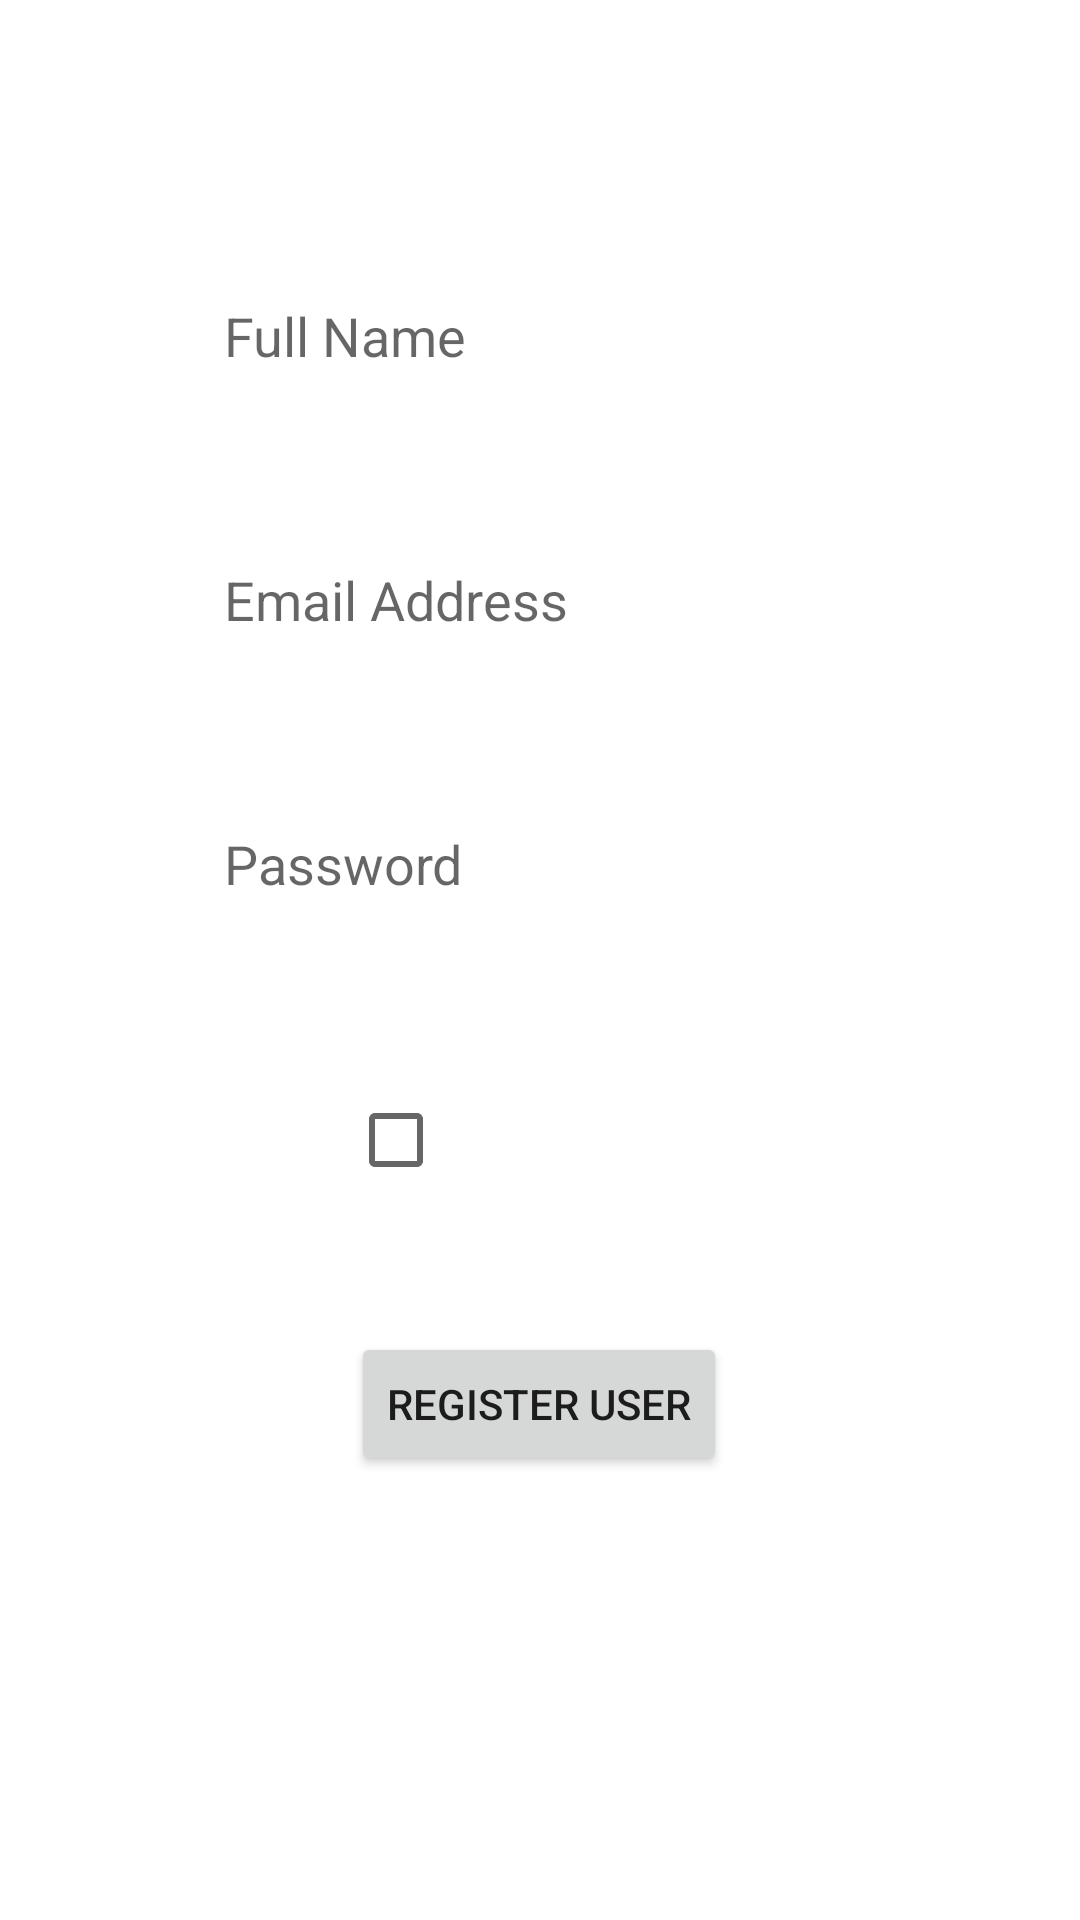

Layout XML and referenced resources for this Android screen:
<!-- AndroidManifest.xml: application theme Theme.B07_final_project -->
<!-- res/layout/activity_register_user.xml -->
<?xml version="1.0" encoding="utf-8"?>
<androidx.constraintlayout.widget.ConstraintLayout xmlns:android="http://schemas.android.com/apk/res/android"
    xmlns:app="http://schemas.android.com/apk/res-auto"
    xmlns:tools="http://schemas.android.com/tools"
    android:layout_width="match_parent"
    android:layout_height="match_parent"
    tools:context=".RegisterUser">

    <EditText
        android:id="@+id/fullName"
        android:layout_width="wrap_content"
        android:layout_height="wrap_content"
        android:layout_marginTop="88dp"
        android:ems="10"
        android:hint="Full Name"
        android:inputType="textPersonName"
        android:background="@drawable/border"
        android:backgroundTint="@android:color/white"
        android:minHeight="48dp"
        app:layout_constraintEnd_toEndOf="parent"
        app:layout_constraintHorizontal_bias="0.497"
        app:layout_constraintStart_toStartOf="parent"
        app:layout_constraintTop_toTopOf="parent" />

    <EditText
        android:id="@+id/emailAddressReg"
        android:layout_width="wrap_content"
        android:layout_height="wrap_content"
        android:layout_marginTop="40dp"
        android:ems="10"
        android:hint="@string/prompt_email"
        android:inputType="textPersonName"
        android:background="@drawable/border"
        android:backgroundTint="@android:color/white"
        android:minHeight="48dp"
        app:layout_constraintEnd_toEndOf="parent"
        app:layout_constraintHorizontal_bias="0.497"
        app:layout_constraintStart_toStartOf="parent"
        app:layout_constraintTop_toBottomOf="@+id/fullName" />

    <EditText
        android:id="@+id/passwordReg"
        android:layout_width="wrap_content"
        android:layout_height="wrap_content"
        android:layout_marginTop="40dp"
        android:background="@drawable/border"
        android:backgroundTint="@android:color/white"
        android:ems="10"
        android:hint="@string/prompt_password"
        android:inputType="textPersonName"
        android:minHeight="48dp"
        app:layout_constraintEnd_toEndOf="parent"
        app:layout_constraintHorizontal_bias="0.497"
        app:layout_constraintStart_toStartOf="parent"
        app:layout_constraintTop_toBottomOf="@+id/emailAddressReg" />

    <Button
        android:id="@+id/registerUser"
        android:layout_width="wrap_content"
        android:layout_height="wrap_content"
        android:text="Register User"
        app:layout_constraintBottom_toBottomOf="parent"
        app:layout_constraintEnd_toEndOf="parent"
        app:layout_constraintHorizontal_bias="0.498"
        app:layout_constraintStart_toStartOf="parent"
        app:layout_constraintTop_toBottomOf="@+id/isOwner"
        app:layout_constraintVertical_bias="0.212" />

    <CheckBox
        android:id="@+id/isOwner"
        android:layout_width="wrap_content"
        android:layout_height="wrap_content"
        android:layout_marginTop="44dp"
        android:onClick="onClick"
        android:text="Owner Account"
        android:textColor="@color/white"
        app:layout_constraintEnd_toEndOf="parent"
        app:layout_constraintHorizontal_bias="0.498"
        app:layout_constraintStart_toStartOf="parent"
        app:layout_constraintTop_toBottomOf="@+id/passwordReg" />
</androidx.constraintlayout.widget.ConstraintLayout>
<!-- resources referenced by this layout -->
<resources>
  <color name="white">#FFFFFFFF</color>
  <string name="prompt_email">Email Address</string>
  <string name="prompt_password">Password</string>
  <style name="Theme.B07_final_project" parent="Theme.MaterialComponents.DayNight.DarkActionBar">
          
          <item name="colorPrimary">@color/purple_700</item>
          <item name="colorPrimaryVariant">@color/purple_700</item>
          <item name="colorOnPrimary">@color/white</item>
          
          <item name="colorSecondary">@color/teal_200</item>
          <item name="colorSecondaryVariant">@color/teal_700</item>
          <item name="colorOnSecondary">@color/black</item>
          
          <item name="android:statusBarColor" tools:targetApi="l">?attr/colorPrimaryVariant</item>
          
          <item name="android:windowBackground">@drawable/bg</item>
      </style>
  <color name="purple_700">#1B0059</color>
  <color name="teal_200">#FF03DAC5</color>
  <color name="teal_700">#FF018786</color>
  <color name="black">#FF000000</color>
</resources>
